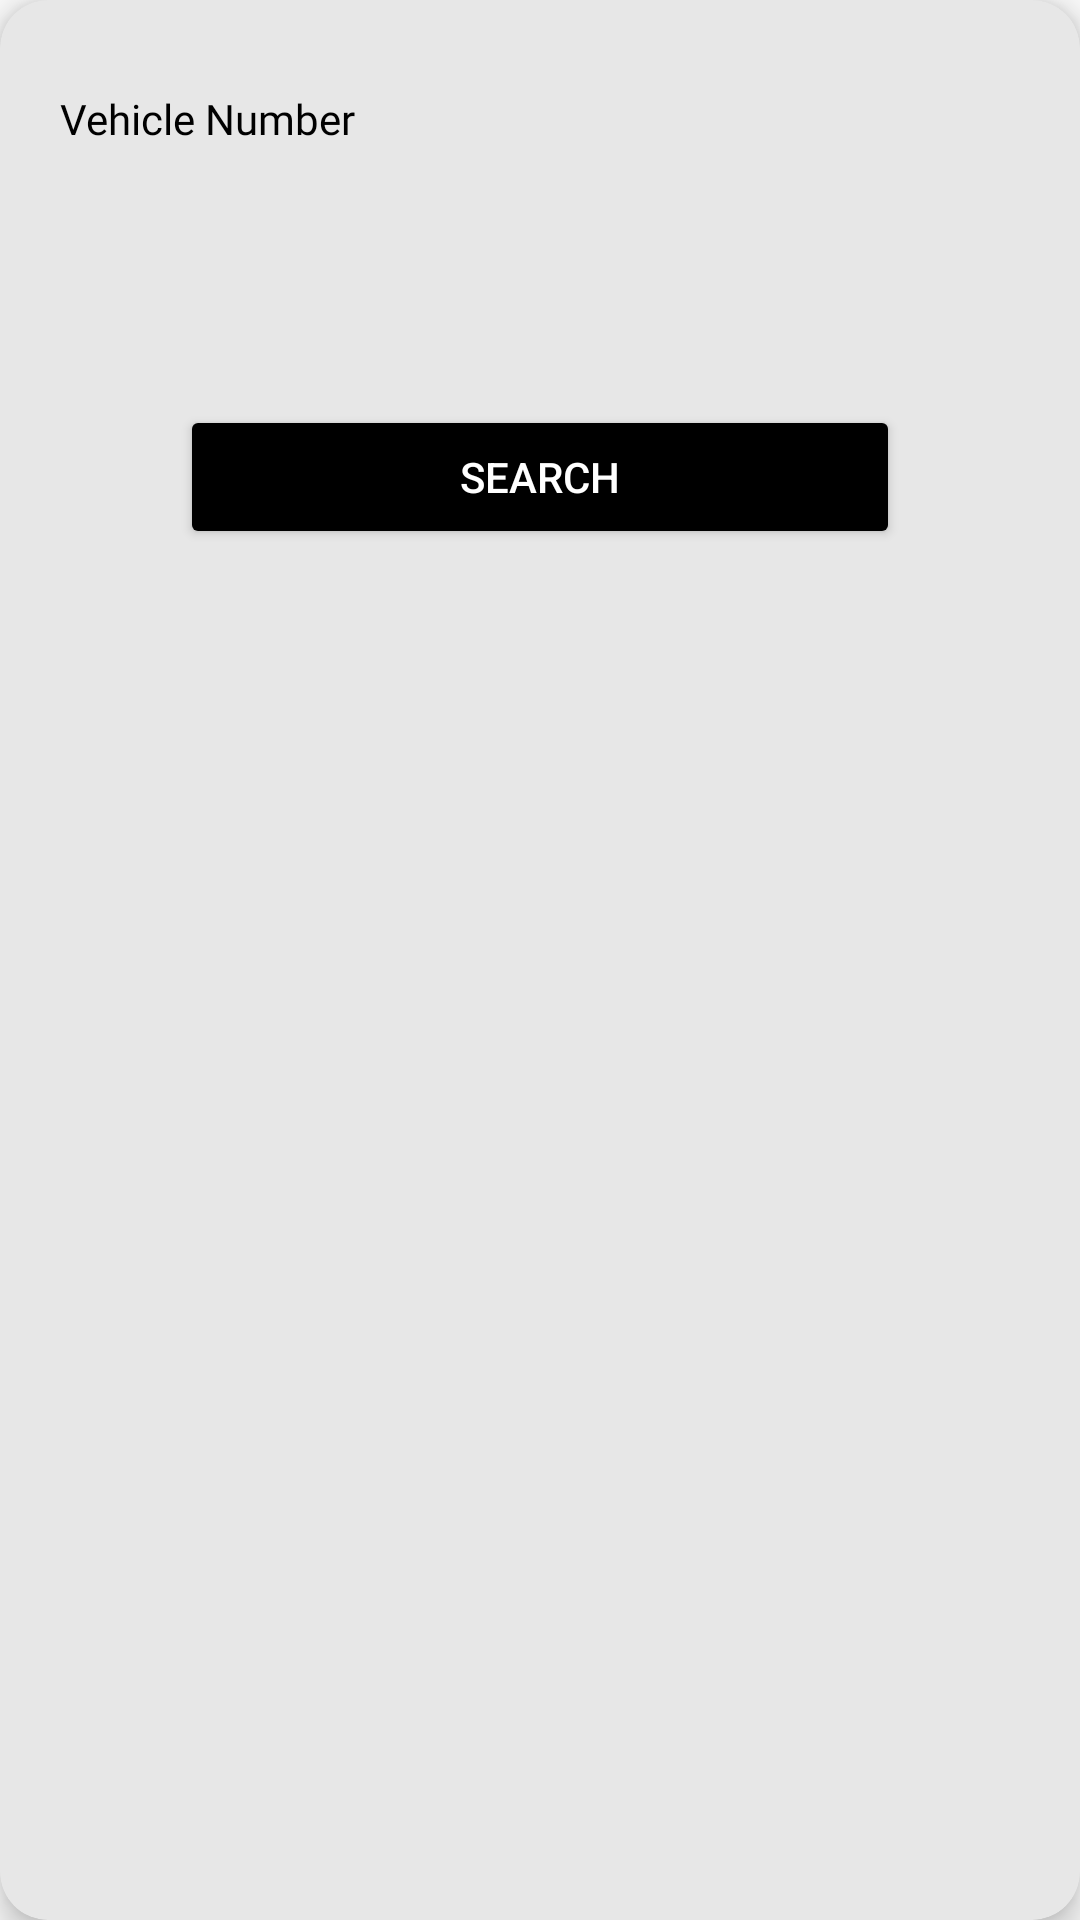

Here is an Android app screen rendered from its layout file. Give the layout XML and the strings, colors and styles it references.
<!-- AndroidManifest.xml: application theme Theme.SFIS -->
<!-- res/layout/rc_search_bottom_sheet.xml -->
<?xml version="1.0" encoding="utf-8"?>
<androidx.cardview.widget.CardView xmlns:android="http://schemas.android.com/apk/res/android"
    android:layout_width="match_parent"
    android:layout_height="wrap_content"
    xmlns:app="http://schemas.android.com/apk/res-auto"
    android:background="@color/cardview"
    app:cardCornerRadius="@dimen/corner_radius"
    app:cardMaxElevation="7dp"
    app:cardElevation="6dp"
    app:cardBackgroundColor="@color/cardview"
    android:orientation="vertical">

    <LinearLayout
        android:layout_width="match_parent"
        android:layout_height="wrap_content"
        android:orientation="vertical">


        <TextView
            android:layout_width="wrap_content"
            android:layout_height="wrap_content"
            android:text="Vehicle Number"
            android:layout_marginTop="30dp"
            android:layout_marginStart="20dp"
            android:fontFamily="@font/urbansemibold"
            android:layout_marginBottom="10dp"
            android:textColor="@color/black"/>
        <EditText
            android:id="@+id/edBikeNumber"
            android:layout_width="match_parent"
            android:layout_height="56dp"
            android:padding="10dp"
            android:background="@drawable/ic_editbg"
            android:layout_marginHorizontal="20dp" />

        <Button
            android:id="@+id/btnSearch"
            android:layout_width="match_parent"
            android:layout_height="wrap_content"
            android:layout_marginHorizontal="60dp"
            android:layout_marginTop="20dp"
            android:text="Search"
            android:textColor="@color/white"
            android:backgroundTint="@color/black"
            android:layout_marginBottom="50dp"/>
    </LinearLayout>
</androidx.cardview.widget.CardView>
<!-- resources referenced by this layout -->
<resources>
  <color name="black">#FF000000</color>
  <color name="cardview">#e7e7e7</color>
  <color name="white">#FFFFFFFF</color>
  <dimen name="corner_radius">16dp</dimen>
  <!-- drawable ic_editbg (drawable) -->
  <vector xmlns:android="http://schemas.android.com/apk/res/android"
      android:width="@dimen/_270sdp"
      android:height="@dimen/_50sdp"
      android:viewportWidth="329"
      android:viewportHeight="53">
    <path
        android:pathData="M10,0L319,0A10,10 0,0 1,329 10L329,43A10,10 0,0 1,319 53L10,53A10,10 0,0 1,0 43L0,10A10,10 0,0 1,10 0z"
        android:fillColor="@color/rcdetailcard"/>
  </vector>
  <style name="Theme.SFIS" parent="Theme.MaterialComponents.DayNight.NoActionBar.Bridge">
          
          <item name="colorPrimary">@color/purple_500</item>
          <item name="colorPrimaryVariant">@color/purple_700</item>
          <item name="colorOnPrimary">@color/white</item>
          
          <item name="colorSecondary">@color/teal_200</item>
          <item name="colorSecondaryVariant">@color/teal_700</item>
          <item name="colorOnSecondary">@color/black</item>
          
          <item name="android:statusBarColor" tools:targetApi="l">@color/white</item>
          
      </style>
  <color name="rcdetailcard">#FAFAFA</color>
  <color name="purple_500">#FF6200EE</color>
  <color name="purple_700">#FF3700B3</color>
  <color name="teal_200">#FF03DAC5</color>
  <color name="teal_700">#FF018786</color>
</resources>
